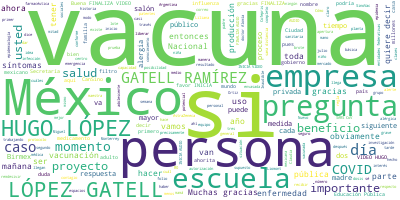

Data behind this chart, as committed beside it:
Participante, Texto, Sentimiento, Palabras, Dia, Mes, Anio
PREGUNTA, ?Este jueves 6 de mayo arribó al Aeropue…, 0.0, 37, 6, 05, 2021
PREGUNTA, A las 6:05 horas aterrizó el vuelo proce…, 0.0, 52, 6, 05, 2021
PREGUNTA, El lote que llegó este jueves se destina…, 0.0, 58, 6, 05, 2021
PREGUNTA, A estas se?suman tres millones 333 mil 6…, 0.0, 20, 6, 05, 2021
PREGUNTA, La vacunación en México continúa y avanz…, 0.0, 25, 6, 05, 2021
PREGUNTA, (FINALIZA VIDEO), 0.0, 2, 6, 05, 2021
HUGO LOPEZ-GATELL RAMIREZ, HUGO LÓPEZ-GATELL RAMÍREZ:?Muy bien.?Muc…, 0.0, 7, 6, 05, 2021
HUGO LOPEZ-GATELL RAMIREZ, Vamos ahora a darle paso a dos videos y …, 0.0, 43, 6, 05, 2021
HUGO LOPEZ-GATELL RAMIREZ, (INICIA VIDEO), 0.0, 2, 6, 05, 2021
PREGUNTA, ?Buena tarde a todos. Omar Ortiz, desde …, 0.0, 50, 6, 05, 2021
PREGUNTA, (FINALIZA VIDEO), 0.0, 2, 6, 05, 2021
HUGO LOPEZ-GATELL RAMIREZ, HUGO LÓPEZ-GATELL RAMÍREZ:?Cómo no. Grac…, 0.0, 12, 6, 05, 2021
HUGO LOPEZ-GATELL RAMIREZ, Esta Es una pregunta que ha surgido, un …, 0.0, 99, 6, 05, 2021
HUGO LOPEZ-GATELL RAMIREZ, En ese momento estaba siendo fabricado e…, 0.0, 21, 6, 05, 2021
HUGO LOPEZ-GATELL RAMIREZ, En México quien está participando en est…, 0.0, 46, 6, 05, 2021
HUGO LOPEZ-GATELL RAMIREZ, Dicho sea de paso,?Liomont?es una de las…, 0.0, 39, 6, 05, 2021
HUGO LOPEZ-GATELL RAMIREZ, Esto,?además, y esto es motivo de orgull…, 0.0, 44, 6, 05, 2021
HUGO LOPEZ-GATELL RAMIREZ, La empresa empezó a fabricar, a envasar,…, 0.0, 62, 6, 05, 2021
HUGO LOPEZ-GATELL RAMIREZ, El contratiempo consistió en el abasteci…, 0.0, 37, 6, 05, 2021
HUGO LOPEZ-GATELL RAMIREZ, Tuvimos una contribución que agradecemos…, 0.0, 50, 6, 05, 2021
HUGO LOPEZ-GATELL RAMIREZ, ¿En qué vamos en este momento?, 0.0, 6, 6, 05, 2021
HUGO LOPEZ-GATELL RAMIREZ, Nos acaba de dar la noticia nuestro comi…, 0.0, 77, 6, 05, 2021
HUGO LOPEZ-GATELL RAMIREZ, En cuanto eso termine, ese es un proceso…, 0.0, 35, 6, 05, 2021
HUGO LOPEZ-GATELL RAMIREZ, Y recordar que la vacuna no es solamente…, 0.0, 45, 6, 05, 2021
HUGO LOPEZ-GATELL RAMIREZ, Esa es nuestra respuesta al joven Ortiz,…, 0.0, 14, 6, 05, 2021
HUGO LOPEZ-GATELL RAMIREZ, La siguiente., 0.0, 2, 6, 05, 2021
HUGO LOPEZ-GATELL RAMIREZ, (INICIA VIDEO), 0.0, 2, 6, 05, 2021
PREGUNTA, ?Mi nombre Eduardo Gaytán, y vivo en el …, 0.0, 38, 6, 05, 2021
PREGUNTA, Gracias., 0.0, 1, 6, 05, 2021
PREGUNTA, (FINALIZA VIDEO), 0.0, 2, 6, 05, 2021
HUGO LOPEZ-GATELL RAMIREZ, HUGO LÓPEZ-GATELL RAMÍREZ:?Gracias, Edua…, 0.0, 39, 6, 05, 2021
HUGO LOPEZ-GATELL RAMIREZ, La enfermedad obviamente depende de que …, 0.0, 40, 6, 05, 2021
HUGO LOPEZ-GATELL RAMIREZ, Lo que hace principalmente es proteger c…, 0.0, 25, 6, 05, 2021
HUGO LOPEZ-GATELL RAMIREZ, El resultado general es siempre positivo…, 0.0, 40, 6, 05, 2021
HUGO LOPEZ-GATELL RAMIREZ, Sin embargo, y es importante tenerlo cla…, 0.0, 29, 6, 05, 2021
HUGO LOPEZ-GATELL RAMIREZ, Escuchemos ahora los audios., 0.0, 4, 6, 05, 2021
HUGO LOPEZ-GATELL RAMIREZ, (INICIA AUDIO), 0.0, 2, 6, 05, 2021
PREGUNTA, ?Mi nombre es Mariana Morales Legorreta …, 0.0, 40, 6, 05, 2021
PREGUNTA, Muchas gracias., 0.0, 2, 6, 05, 2021
PREGUNTA, (FINALIZA AUDIO), 0.0, 2, 6, 05, 2021
HUGO LOPEZ-GATELL RAMIREZ, HUGO LÓPEZ-GATELL RAMÍREZ:?Gracias, maes…, 0.0, 7, 6, 05, 2021
HUGO LOPEZ-GATELL RAMIREZ, Esto lo vamos a estar enfatizando una y …, 0.0, 52, 6, 05, 2021
HUGO LOPEZ-GATELL RAMIREZ, Ahí participó la maestra Delfina Gómez Á…, 0.0, 72, 6, 05, 2021
HUGO LOPEZ-GATELL RAMIREZ, Lavado continuo de manos, muy frecuente,…, 0.0, 31, 6, 05, 2021
HUGO LOPEZ-GATELL RAMIREZ, El uso del cubrebocas, particularmente e…, 0.0, 24, 6, 05, 2021
HUGO LOPEZ-GATELL RAMIREZ, En el salón de clases se ha dispuesto un…, 0.0, 93, 6, 05, 2021
HUGO LOPEZ-GATELL RAMIREZ, Otras medidas que ha dispuesto la Secret…, 0.0, 70, 6, 05, 2021
HUGO LOPEZ-GATELL RAMIREZ, Una medida adicional importante para las…, 0.0, 34, 6, 05, 2021
HUGO LOPEZ-GATELL RAMIREZ, Otra medida importante es el filtro corr…, 0.0, 125, 6, 05, 2021
HUGO LOPEZ-GATELL RAMIREZ, Estas son algunas, pero en realidad son …, 0.0, 44, 6, 05, 2021
HUGO LOPEZ-GATELL RAMIREZ, Una muy importante, que no es para preve…, 0.0, 42, 6, 05, 2021
HUGO LOPEZ-GATELL RAMIREZ, Para esto estamos trabajando también man…, 0.0, 43, 6, 05, 2021
HUGO LOPEZ-GATELL RAMIREZ, Los audios, por favor., 0.0, 4, 6, 05, 2021
HUGO LOPEZ-GATELL RAMIREZ, (INICIA VIDEO), 0.0, 2, 6, 05, 2021
PREGUNTA, ?Soy Imelda Luna, soy de Saltillo, soy d…, 0.0, 36, 6, 05, 2021
PREGUNTA, ¿Qué pasaría si en las escuelas donde el…, 0.0, 57, 6, 05, 2021
PREGUNTA, Gracias., 0.0, 1, 6, 05, 2021
PREGUNTA, (FINALIZA VIDEO), 0.0, 2, 6, 05, 2021
HUGO LOPEZ-GATELL RAMIREZ, HUGO LÓPEZ-GATELL RAMÍREZ:?Muchas gracia…, 0.0, 27, 6, 05, 2021
HUGO LOPEZ-GATELL RAMIREZ, Si una persona presenta los síntomas de …, 0.0, 89, 6, 05, 2021
... 89 more rows
